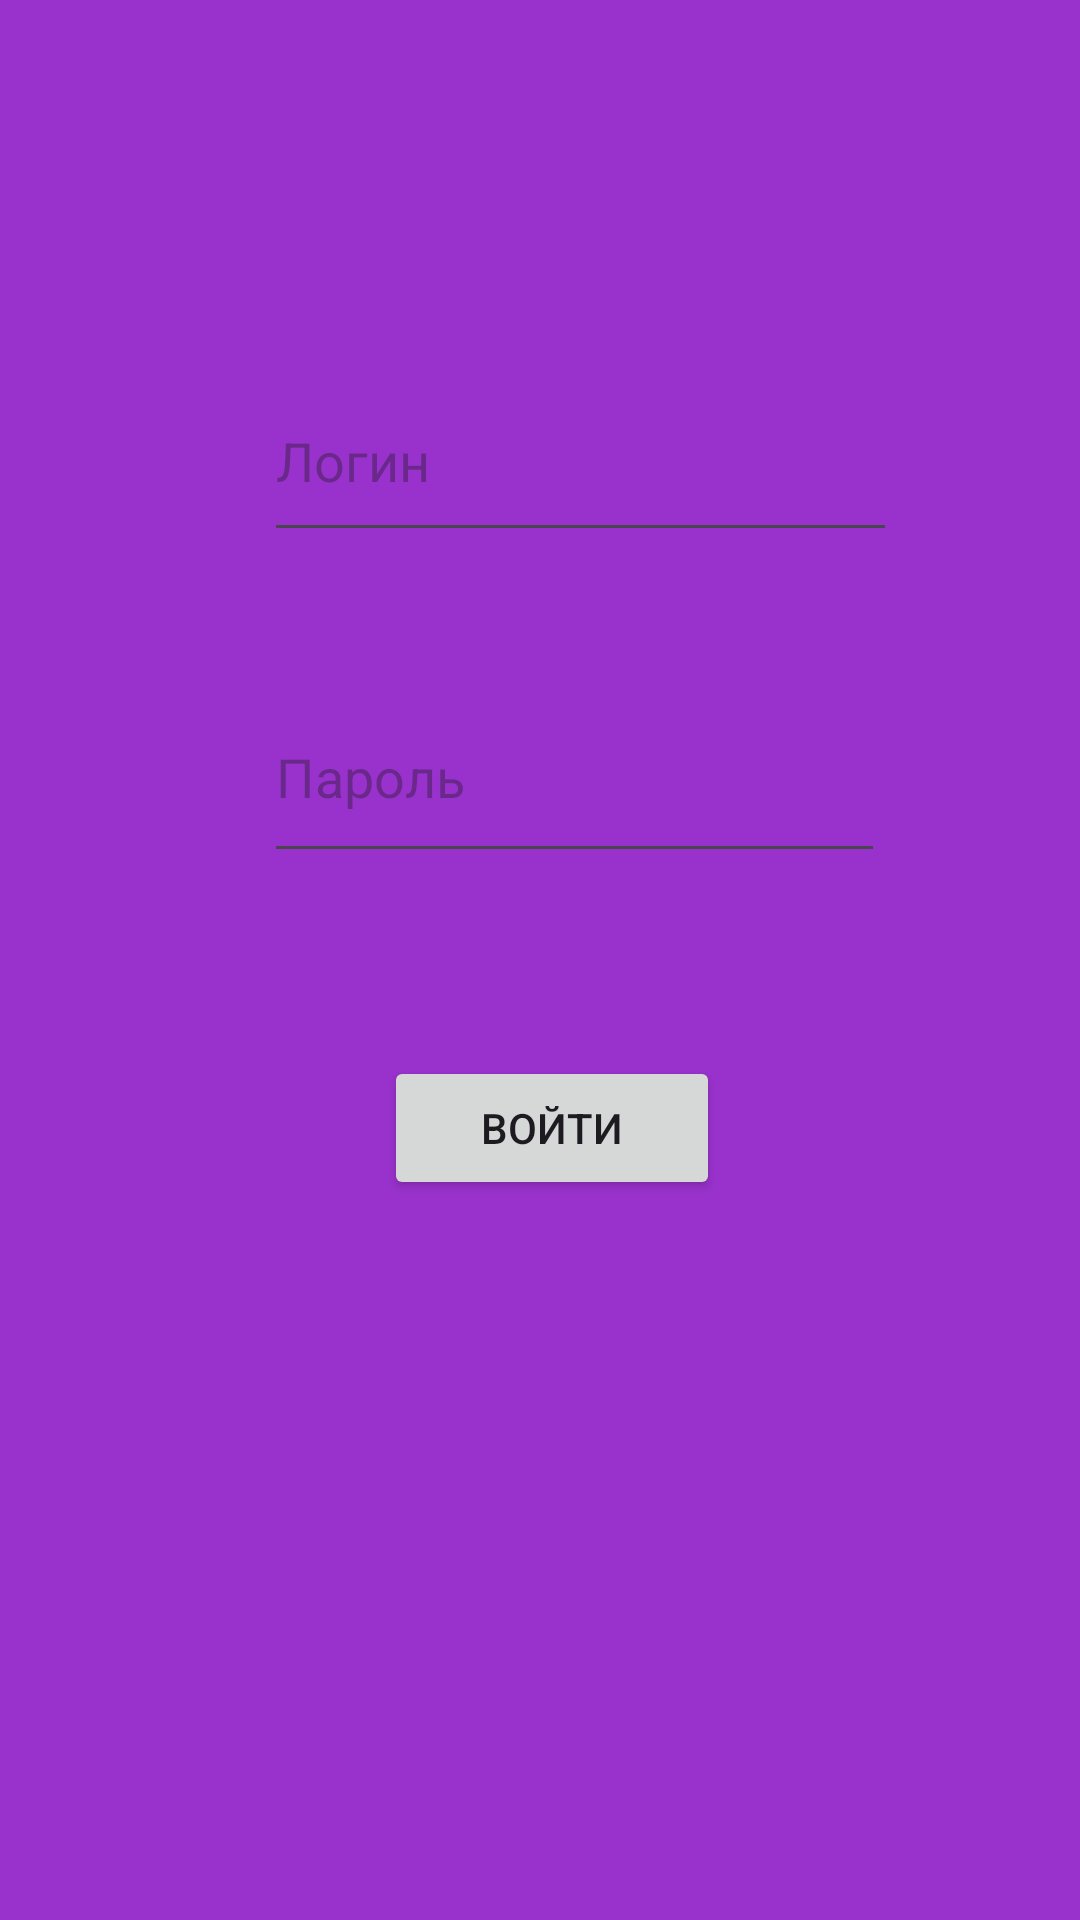

Layout XML and referenced resources for this Android screen:
<!-- AndroidManifest.xml: application theme Theme.StudentAttendanceManager -->
<!-- res/layout/activity_main.xml -->
<?xml version="1.0" encoding="utf-8"?>
<androidx.constraintlayout.widget.ConstraintLayout xmlns:android="http://schemas.android.com/apk/res/android"
    xmlns:app="http://schemas.android.com/apk/res-auto"
    xmlns:tools="http://schemas.android.com/tools"
    android:layout_width="match_parent"
    android:layout_height="match_parent"
    android:background="@color/purple"
    tools:context=".MainActivity">

    <Button
        android:id="@+id/entrance_button"
        android:layout_width="112dp"
        android:layout_height="48dp"
        android:layout_marginStart="128dp"
        android:layout_marginTop="352dp"
        android:onClick="LogIntoApp"
        android:text="@string/entrance_button_text"
        app:layout_constraintStart_toStartOf="parent"
        app:layout_constraintTop_toTopOf="parent" />

    <EditText
        android:id="@+id/text_login"
        android:layout_width="211dp"
        android:layout_height="64dp"
        android:layout_marginStart="88dp"
        android:layout_marginTop="120dp"
        android:ems="10"
        android:hint="@string/login"
        android:inputType="text"
        app:layout_constraintStart_toStartOf="parent"
        app:layout_constraintTop_toTopOf="parent" />

    <EditText
        android:id="@+id/text_password"
        android:layout_width="207dp"
        android:layout_height="67dp"
        android:layout_marginStart="88dp"
        android:layout_marginTop="40dp"
        android:ems="10"
        android:hint="@string/password"
        android:inputType="textPassword"
        app:layout_constraintStart_toStartOf="parent"
        app:layout_constraintTop_toBottomOf="@+id/text_login" />

</androidx.constraintlayout.widget.ConstraintLayout>
<!-- resources referenced by this layout -->
<resources>
  <color name="purple">#9932CC</color>
  <string name="entrance_button_text">Войти</string>
  <string name="login">Логин</string>&gt;
  <string name="password">Пароль</string>&gt;
  <style name="Theme.StudentAttendanceManager" parent="Base.Theme.StudentAttendanceManager" />
  <style name="Base.Theme.StudentAttendanceManager" parent="Theme.Material3.DayNight.NoActionBar">
          
          
      </style>
</resources>
